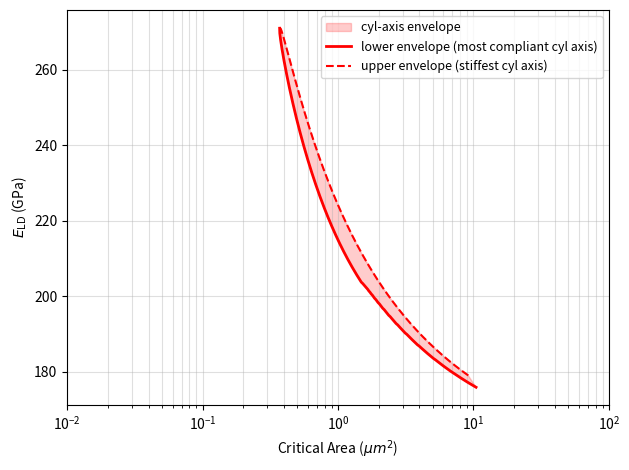
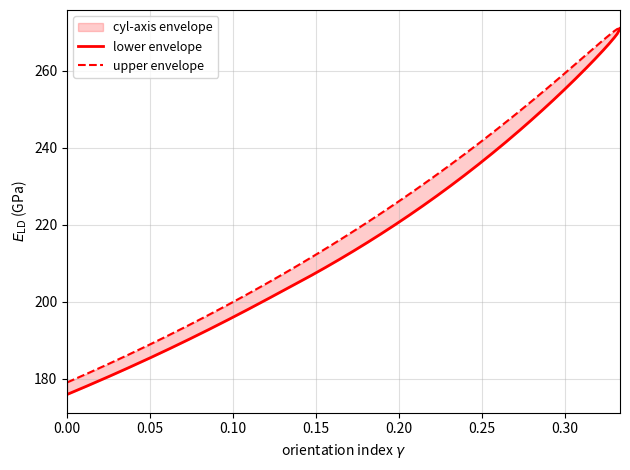

Recreate these plots in Python, in order.
import numpy as np
import matplotlib.pyplot as plt

# ---------------------------------------------------------------------------
#  Tensor builders (full 4th-order, no symbolic shortcut)
# ---------------------------------------------------------------------------

def identity_4th():
    """Symmetric identity on 2nd-order symmetric tensors:
        I_ijkl = (1/2) (delta_ik delta_jl + delta_il delta_jk).
    """
    I3 = np.eye(3)
    return 0.5 * (np.einsum('ik,jl->ijkl', I3, I3)
                  + np.einsum('il,jk->ijkl', I3, I3))


def isotropic_stiffness_tensor(K, G):
    """Full 4th-order isotropic stiffness tensor with bulk modulus ``K`` and
    shear modulus ``G``:
        C_ijkl = (K - 2G/3) delta_ij delta_kl + G (delta_ik delta_jl + delta_il delta_jk).
    """
    I3 = np.eye(3)
    return ((K - 2.0 * G / 3.0) * np.einsum('ij,kl->ijkl', I3, I3)
            + G * (np.einsum('ik,jl->ijkl', I3, I3)
                   + np.einsum('il,jk->ijkl', I3, I3)))


def cubic_stiffness_tensor(C11, C12, C44):
    """Full 4th-order stiffness tensor of a cubic single crystal expressed in
    its own crystal-aligned frame.  Built directly from the standard cubic
    decomposition (no use of any "symbolic" 3-component form):

        C_ijkl = C12 delta_ij delta_kl
               + C44 (delta_ik delta_jl + delta_il delta_jk)
               + (C11 - C12 - 2 C44) sum_a (e_a otimes e_a otimes e_a otimes e_a),

    where the last term carries the cubic anisotropy (a = 1, 2, 3 are the
    crystal axes).
    """
    I3 = np.eye(3)
    d = np.zeros((3, 3, 3, 3))
    for a in range(3):
        d[a, a, a, a] = 1.0
    return (C12 * np.einsum('ij,kl->ijkl', I3, I3)
            + C44 * (np.einsum('ik,jl->ijkl', I3, I3)
                     + np.einsum('il,jk->ijkl', I3, I3))
            + (C11 - C12 - 2.0 * C44) * d)


def eshelby_cylinder(nu):
    """Eshelby tensor of an infinite cylindrical inclusion whose axis is along
    the lab z-axis, embedded in an isotropic matrix of Poisson ratio ``nu``
    (Mura, *Micromechanics of Defects in Solids*, eq. 11.22).

    The tensor is anisotropic (z is special), so it is *not* expressible in
    the [s1, s2, s3] symbolic form used for the spherical case.
    """
    S = np.zeros((3, 3, 3, 3))
    fac = 1.0 / (2.0 * (1.0 - nu))

    S[0, 0, 0, 0] = fac * (3.0 / 4.0 + (1.0 - 2.0 * nu) * 0.5)
    S[1, 1, 1, 1] = S[0, 0, 0, 0]

    S[0, 0, 1, 1] = fac * (1.0 / 4.0 - (1.0 - 2.0 * nu) * 0.5)
    S[1, 1, 0, 0] = S[0, 0, 1, 1]

    S[0, 0, 2, 2] = fac * nu
    S[1, 1, 2, 2] = fac * nu

    S1212 = fac * (1.0 / 4.0 + (1.0 - 2.0 * nu) * 0.5)
    S[0, 1, 0, 1] = S1212
    S[1, 0, 0, 1] = S1212
    S[0, 1, 1, 0] = S1212
    S[1, 0, 1, 0] = S1212

    for (a, b) in ((1, 2), (2, 0)):
        val = 0.25
        S[a, b, a, b] = val
        S[b, a, a, b] = val
        S[a, b, b, a] = val
        S[b, a, b, a] = val

    return S


# ---------------------------------------------------------------------------
#  4th-order tensor algebra helpers
# ---------------------------------------------------------------------------

def tensor_inv4(L):
    """Invert a minor-symmetric 4th-order tensor.

    Reshape the (3,3,3,3) array to a (9,9) matrix, take a pseudo-inverse, and
    reshape back.  This produces a tensor T such that T : L = I (the symmetric
    identity) on the subspace of symmetric 2nd-order tensors.
    """
    return np.linalg.pinv(L.reshape(9, 9)).reshape(3, 3, 3, 3)


def tensor_dot4(A, B):
    """Double-contraction of two 4th-order tensors: (A : B)_ijmn = A_ijkl B_klmn."""
    return np.einsum('ijkl,klmn->ijmn', A, B)


def rotate_4th(L, Q):
    """Rotate a 4th-order tensor: L'_ijkl = Q_ip Q_jq Q_kr Q_ls L_pqrs."""
    return np.einsum('ip,jq,kr,ls,pqrs->ijkl', Q, Q, Q, Q, L)


def zxz_rotation_matrix(eul):
    """General ZXZ (Bunge) Euler rotation matrix, with angles in degrees.

    Parameters
    ----------
    eul : array-like of length 3
        ``(alpha, beta, gamma)`` in degrees.  The convention follows
        ``zxz_rotation_matrix.m``:

            R = Rz(gamma) @ Rx(beta) @ Rz(alpha),

        i.e. ``e_global = R @ e_local``.

    Notes
    -----
    Setting ``eul = (theta, 0, 0)`` reduces to a pure rotation about the
    cylinder axis (lab z) by ``theta``.
    """
    alpha, beta, gamma = (np.deg2rad(a) for a in eul)
    ca, sa = np.cos(alpha), np.sin(alpha)
    cb, sb = np.cos(beta),  np.sin(beta)
    cg, sg = np.cos(gamma), np.sin(gamma)
    Rz_a = np.array([[ca, -sa, 0.0],
                     [sa,  ca, 0.0],
                     [0.0, 0.0, 1.0]])
    Rx_b = np.array([[1.0, 0.0, 0.0],
                     [0.0,  cb, -sb],
                     [0.0,  sb,  cb]])
    Rz_g = np.array([[cg, -sg, 0.0],
                     [sg,  cg, 0.0],
                     [0.0, 0.0, 1.0]])
    return Rz_g @ Rx_b @ Rz_a


def Q_from_directions(n_crystal, c_crystal):
    """Build a proper rotation matrix Q (e_lab = Q @ e_crystal) such that the
    lab x-axis is the crystal direction ``n_crystal`` (= loading direction) and
    the lab z-axis is the crystal direction ``c_crystal`` (= cylinder axis).

    Both inputs are unit-normalised internally; ``c_crystal`` is also
    re-orthogonalised against ``n_crystal`` to be safe.
    """
    n_c = np.asarray(n_crystal, dtype=float)
    n_c = n_c / np.linalg.norm(n_c)
    c_c = np.asarray(c_crystal, dtype=float)
    c_c = c_c - np.dot(c_c, n_c) * n_c
    c_c = c_c / np.linalg.norm(c_c)
    e_y = np.cross(c_c, n_c)        # crystal direction along lab y
    # rows of Q are the crystal-frame components of the lab basis vectors
    return np.vstack([n_c, e_y, c_c])


# ---------------------------------------------------------------------------
#  Polycrystal effective moduli (Eshelby self-consistent for cubic)
# ---------------------------------------------------------------------------

def polycrystal_moduli(C11, C12, C44):
    """Self-consistent effective bulk and shear moduli of an untextured cubic
    polycrystal.  The bulk modulus is exact (Hill); the shear modulus is the
    relevant root of the standard self-consistent quartic.
    """
    K = (C11 + 2.0 * C12) / 3.0
    G_roots = np.roots([8.0,
                        5.0 * C11 + 4.0 * C12,
                        -C44 * (7.0 * C11 - 4.0 * C12),
                        -C44 * (C11 - C12) * (C11 + 2.0 * C12)])
    G = float(np.real_if_close(G_roots[1]))
    return K, G


# ---------------------------------------------------------------------------
#  Diffraction elastic constant in 2D (cylindrical grain)
# ---------------------------------------------------------------------------

def diffraction_elastic_const_2d(rot, n_lab, C11, C12, C44):
    """Diffraction (single-grain) elastic modulus along the lab-frame loading
    direction ``n_lab`` for a cylindrical grain whose crystal-to-lab rotation is
    given by ``rot``.

    ``rot`` may be either
      - an Euler triple ``(alpha, beta, gamma)`` in degrees
        (ZXZ / Bunge convention, see :func:`zxz_rotation_matrix`), or
      - a 3x3 proper rotation matrix Q with the convention
        ``e_lab = Q @ e_crystal``  (built e.g. by :func:`Q_from_directions`).

    Returns
    -------
    E      : float       diffraction elastic modulus along ``n_lab`` (Pa)
    U_lab  : (3,3,3,3)   constrained compliance in the lab frame
    L_lab  : (3,3,3,3)   crystal stiffness rotated into the lab frame
    """

    # all tensors in the lab frame.
    K_bar, G_bar = polycrystal_moduli(C11, C12, C44)
    nu_bar = (3.0 * K_bar - 2.0 * G_bar) / (2.0 * (3.0 * K_bar + G_bar))

    L_bar = isotropic_stiffness_tensor(K_bar, G_bar)
    M_bar = tensor_inv4(L_bar)
    L0    = cubic_stiffness_tensor(C11, C12, C44)

    Q = np.asarray(rot, dtype=float)
    if Q.shape == (3,):
        Q = zxz_rotation_matrix(Q)
    elif Q.shape != (3, 3):
        raise ValueError("rot must be Euler triple (3,) or rotation matrix (3,3)")
    L_lab = rotate_4th(L0, Q)

    S_esh = eshelby_cylinder(nu_bar)
    I4    = identity_4th()

    # U = (I + S : M_bar : (L - L_bar))^{-1} : M_bar
    A = I4 + tensor_dot4(S_esh, tensor_dot4(M_bar, L_lab - L_bar))
    T = tensor_inv4(A)
    U_lab = tensor_dot4(T, M_bar)

    s_n = np.einsum('ijkl,i,j,k,l->', U_lab, n_lab, n_lab, n_lab, n_lab)
    return 1.0 / s_n, U_lab, L_lab


def critical_area(sigma_y, sigma_0, k_y):
    """Hall-Petch critical area: sigma_y = sigma_0 + k_y * A^(-1/4)."""
    return ((sigma_y - sigma_0) / k_y) ** (-4)


# ---------------------------------------------------------------------------
#  Main: phase boundary (critical area vs E_LD) for a cylindrical grain
# ---------------------------------------------------------------------------

if __name__ == "__main__":
    # Single-crystal elastic constants (Ni), same as the 3D example
    C11 = 246.5e9   # Pa
    C12 = 147.3e9   # Pa
    C44 = 124.7e9   # Pa

    # Hall-Petch parameters
    sigma_0 = 1.0e9     # Pa
    k_y     = 400.0e3   # Pa * m^(1/2)

    # Macroscopic uniaxial stress
    sigma_applied = 1.4e9   # Pa

    # Loading direction in the lab frame (perpendicular to the cylinder axis)
    n = np.array([1.0, 0.0, 0.0])

    # ------------------------------------------------------------------
    #  Sweep over orientation index gamma in [0, 1/3]
    # ------------------------------------------------------------------
    # In 2D the diffraction modulus depends on TWO things: the loading
    # direction in the crystal (which fixes gamma) and the cylinder-axis
    # orientation in the crystal (perpendicular to the loading direction; one
    # extra DoF).  For each gamma we therefore scan over the cylinder axis
    # orientation psi and report both the lower and upper envelopes of E_LD.
    #
    # Loading path n_crystal(t) = [cos t, sin t/sqrt(2), sin t/sqrt(2)] traces
    # from <100> (t=0, gamma=0) to <111>/sqrt(3) (t=arccos(1/sqrt(3)),
    # gamma=1/3); on this path the orientation index is
    #     gamma(t) = sin^2 t - (3/4) sin^4 t.
    gamma_vals = np.linspace(0.0, 1.0 / 3.0, 200)
    sin2_t     = (2.0 / 3.0) * (1.0 - np.sqrt(1.0 - 3.0 * gamma_vals))
    sin_t      = np.sqrt(sin2_t)
    cos_t      = np.sqrt(1.0 - sin2_t)

    psi_grid   = np.linspace(0.0, np.pi, 91, endpoint=False)   # cyl-axis sweep

    E_min = np.zeros_like(gamma_vals)
    E_max = np.zeros_like(gamma_vals)
    A_min = np.zeros_like(gamma_vals)   # critical area on the lower-E envelope
    A_max = np.zeros_like(gamma_vals)   # critical area on the upper-E envelope

    for i, (st, ct) in enumerate(zip(sin_t, cos_t)):
        n_cr = np.array([ct, st / np.sqrt(2.0), st / np.sqrt(2.0)])
        # Orthonormal basis of the plane perpendicular to n_cr in the crystal:
        # e1 is independent of t (always perpendicular to this n_cr family),
        # e2 is the in-plane partner.
        e1 = np.array([0.0, 1.0, -1.0]) / np.sqrt(2.0)
        e2 = np.array([-st, ct / np.sqrt(2.0), ct / np.sqrt(2.0)])

        E_grid = np.empty_like(psi_grid)
        A_grid = np.empty_like(psi_grid)
        for j, psi in enumerate(psi_grid):
            c_cr = np.cos(psi) * e1 + np.sin(psi) * e2     # cylinder axis (crystal)
            Q    = Q_from_directions(n_cr, c_cr)
            E_j, U_lab, L_lab = diffraction_elastic_const_2d(Q, n, C11, C12, C44)

            stress_bar = sigma_applied * np.outer(n, n)
            eps_grain  = np.einsum('ijkl,kl->ij', U_lab, stress_bar)
            sig_grain  = np.einsum('ijkl,kl->ij', L_lab, eps_grain)
            sig_grain  = 0.5 * (sig_grain + sig_grain.T)

            sigma_max  = np.linalg.eigvalsh(sig_grain).max()
            E_grid[j]  = E_j
            A_grid[j]  = critical_area(sigma_max, sigma_0, k_y)

        j_lo, j_hi = E_grid.argmin(), E_grid.argmax()
        E_min[i], A_min[i] = E_grid[j_lo], A_grid[j_lo]
        E_max[i], A_max[i] = E_grid[j_hi], A_grid[j_hi]

    # ------------------------------------------------------------------
    #  Phase boundary plot (mirrors the 3D figure) - now a band
    # ------------------------------------------------------------------
    fig, ax = plt.subplots(figsize=(6.4, 4.8))
    ax.fill(np.concatenate([A_min, A_max[::-1]]) * 1e12,
            np.concatenate([E_min, E_max[::-1]]) / 1e9,
            color='red', alpha=0.20, label='cyl-axis envelope')
    ax.plot(A_min * 1e12, E_min / 1e9, '-r', linewidth=2.0,
            label='lower envelope (most compliant cyl axis)')
    ax.plot(A_max * 1e12, E_max / 1e9, '--r', linewidth=1.5,
            label='upper envelope (stiffest cyl axis)')
    ax.set_xscale('log')
    ax.set_xlim(1e-2, 1e2)
    ax.set_xlabel(r'Critical Area ($\mu m^2$)')
    ax.set_ylabel(r'$E_{\mathrm{LD}}$ (GPa)')
    ax.grid(True, which='both', alpha=0.4)
    ax.legend(loc='upper right', fontsize=9)
    fig.tight_layout()
    fig.savefig('Diffraction_elastic_const_2d_critical_area.png', dpi=300)

    # Companion plot: E_LD vs orientation index gamma (matches 3D x-axis)
    fig2, ax2 = plt.subplots(figsize=(6.4, 4.8))
    ax2.fill_between(gamma_vals, E_min / 1e9, E_max / 1e9,
                     color='red', alpha=0.20, label='cyl-axis envelope')
    ax2.plot(gamma_vals, E_min / 1e9, '-r', linewidth=2.0,
             label='lower envelope')
    ax2.plot(gamma_vals, E_max / 1e9, '--r', linewidth=1.5,
             label='upper envelope')
    ax2.set_xlabel(r'orientation index $\gamma$')
    ax2.set_ylabel(r'$E_{\mathrm{LD}}$ (GPa)')
    ax2.set_xlim(0.0, 1.0 / 3.0)
    ax2.grid(True, alpha=0.4)
    ax2.legend(loc='upper left', fontsize=9)
    fig2.tight_layout()
    fig2.savefig('Diffraction_elastic_const_2d_E_vs_gamma.png', dpi=300)

    print(f"E_LD lower envelope: [{E_min.min()/1e9:.2f}, {E_min.max()/1e9:.2f}] GPa")
    print(f"E_LD upper envelope: [{E_max.min()/1e9:.2f}, {E_max.max()/1e9:.2f}] GPa")
    print(f"Critical area (lower-E envelope): "
          f"[{A_min.min()*1e12:.3e}, {A_min.max()*1e12:.3e}] um^2")
    print("Saved: Diffraction_elastic_const_2d_critical_area.png")
    print("Saved: Diffraction_elastic_const_2d_E_vs_gamma.png")
